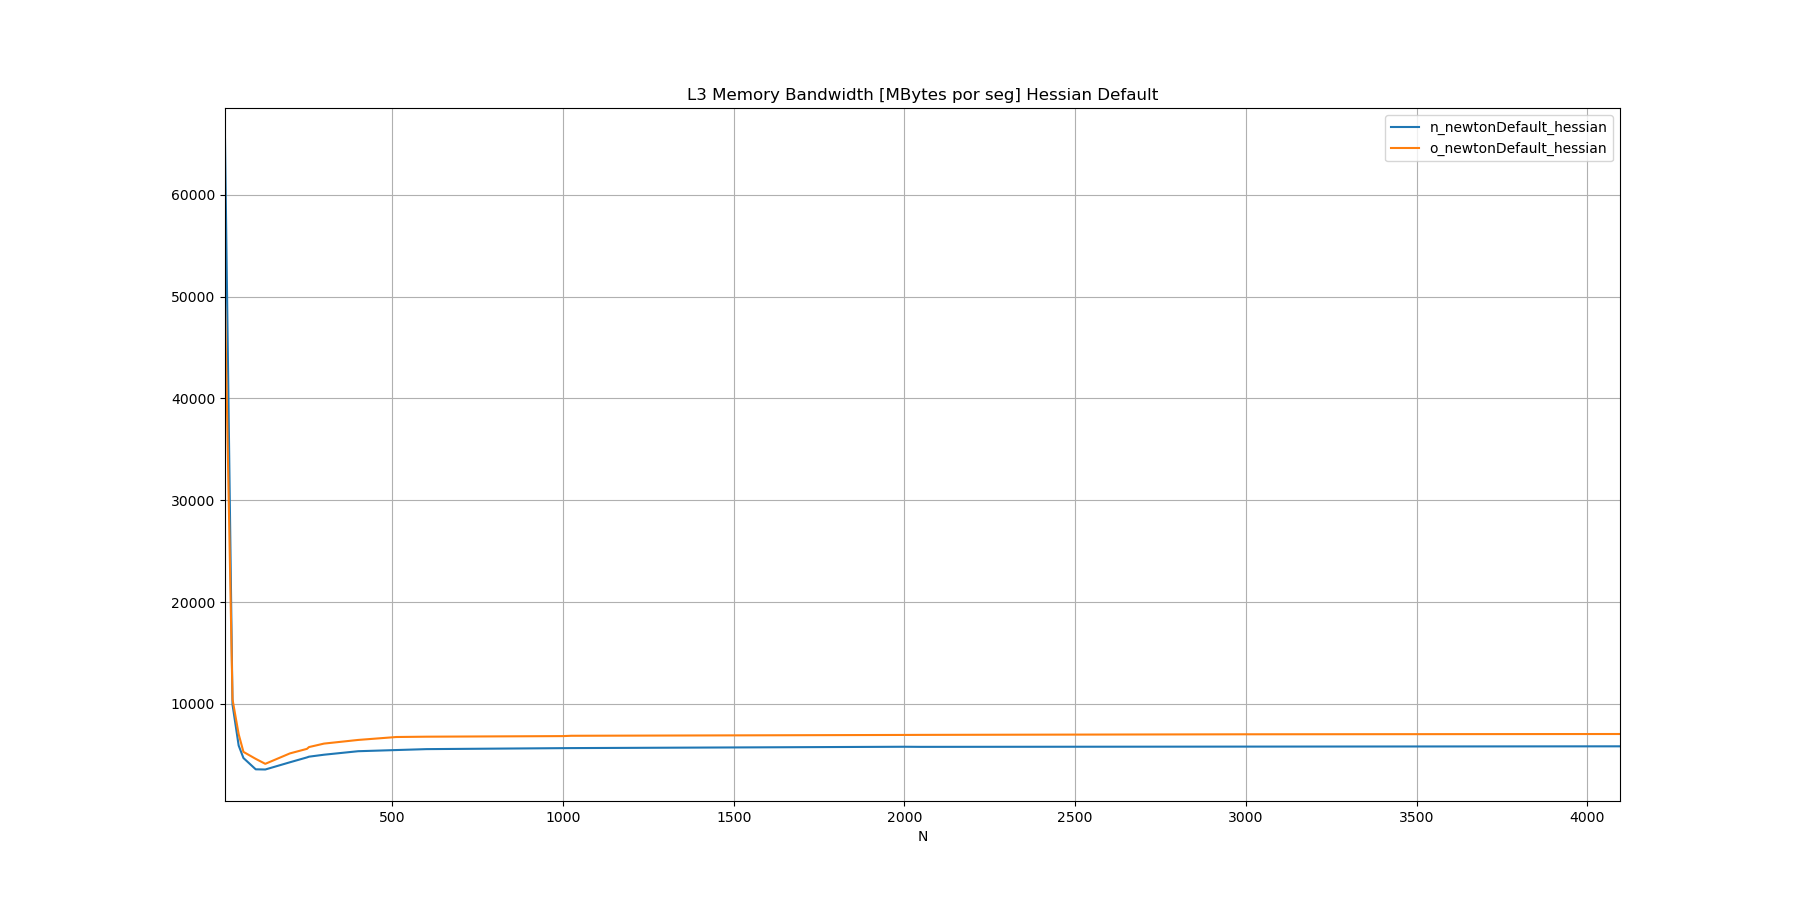

Values plotted in this chart, from the file beside it:
N, n_newtonDefault_hessian, o_newtonDefault_hessian
10, 65422, 49305
32, 9945, 10454
50, 5921, 7032
64, 4695, 5296
100, 3584, 4611
128, 3567, 4123
200, 4274, 5146
250, 4754, 5593
256, 4825, 5769
300, 5018, 6110
400, 5362, 6469
512, 5477, 6757
600, 5567, 6788
1000, 5664, 6846
1024, 5668, 6878
2000, 5800, 6960
2048, 5789, 6966
3000, 5815, 7024
4096, 5843, 7052
